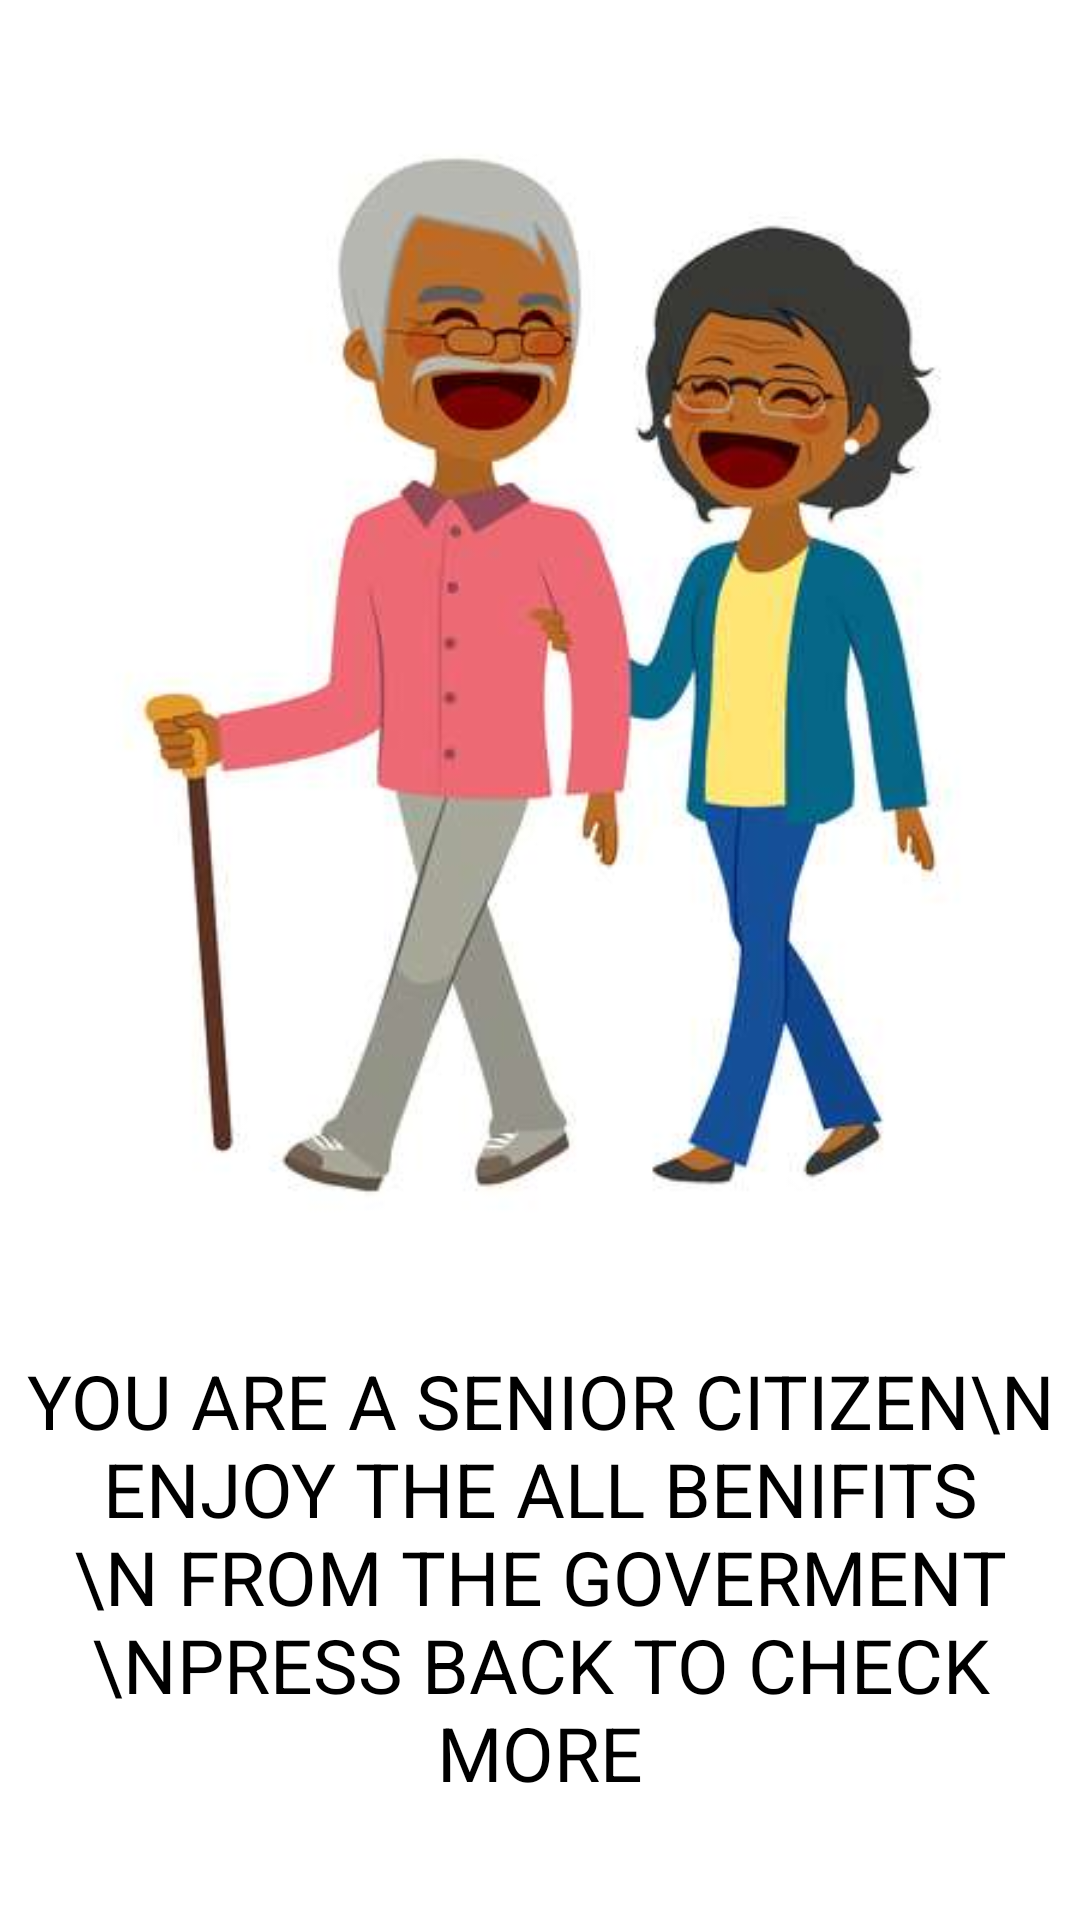

Android layout source for this screen:
<!-- AndroidManifest.xml: application theme AppTheme -->
<!-- res/layout/activity_senior.xml -->
<?xml version="1.0" encoding="utf-8"?>
<androidx.constraintlayout.widget.ConstraintLayout xmlns:android="http://schemas.android.com/apk/res/android"
    xmlns:app="http://schemas.android.com/apk/res-auto"
    xmlns:tools="http://schemas.android.com/tools"
    android:layout_width="match_parent"
    android:layout_height="match_parent"
    android:background="#fff"
    tools:context=".Senior">

    <ImageView
        android:id="@+id/senior"
        android:layout_width="wrap_content"
        android:layout_height="wrap_content"
        android:src="@drawable/seniorcitizens"
        app:layout_constraintStart_toStartOf="parent"
        app:layout_constraintEnd_toEndOf="parent"
        app:layout_constraintTop_toTopOf="parent"
     />
    <TextView
        android:layout_width="wrap_content"
        android:layout_height="wrap_content"
        android:textColor="#000"
        android:textSize="25dp"
        android:textAlignment="center"
        android:textAllCaps="true"
        android:text="You are a Senior Citizen\n Enjoy the all Benifits \n from the goverment \npress Back to Check More"
        app:layout_constraintStart_toStartOf="parent"
        app:layout_constraintEnd_toEndOf="parent"
        app:layout_constraintTop_toBottomOf="@id/senior"/>


</androidx.constraintlayout.widget.ConstraintLayout>
<!-- resources referenced by this layout -->
<resources>
  <!-- drawable seniorcitizens: jpg bitmap (drawable, 18536 bytes) -->
  <style name="AppTheme" parent="Theme.AppCompat.Light.NoActionBar">
          
          <item name="android:windowNoTitle">true</item>
          <item name="android:windowFullscreen">true</item>
          <item name="colorPrimary">@color/colorPrimary</item>
          <item name="colorPrimaryDark">@color/colorPrimaryDark</item>
          <item name="colorAccent">@color/colorAccent</item>
      </style>
  <!-- not gathered from this repository: default colours our renderer supplied (Android Studio template values) -->
  <color name="colorPrimary">#FF6200EE</color>
  <color name="colorPrimaryDark">#FF3700B3</color>
  <color name="colorAccent">#FF03DAC5</color>
</resources>
